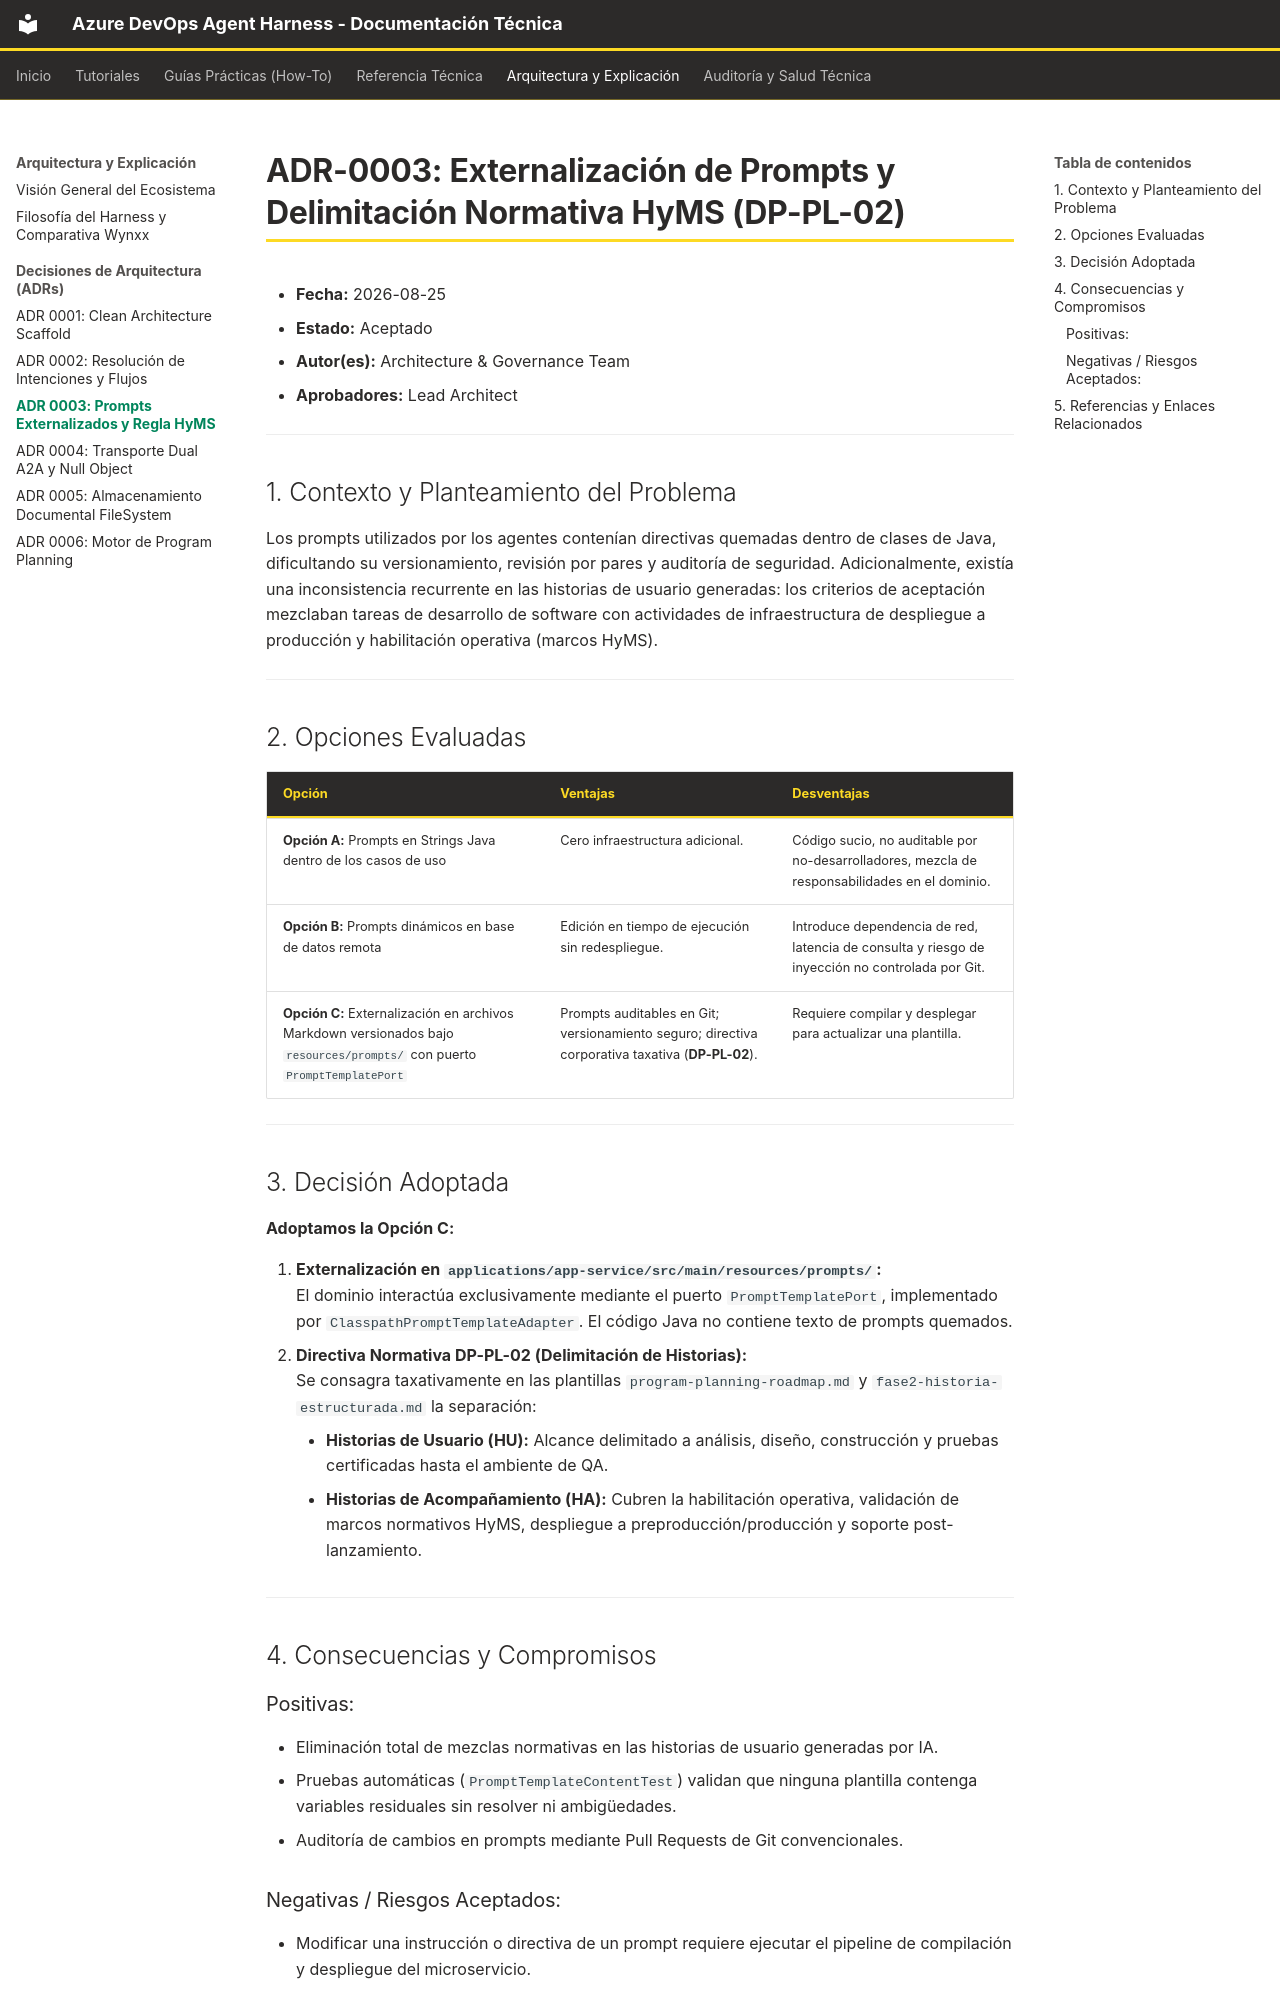

repository: kenyodarz/AzureDevOps-Planix · page: adr/0003-externalized-prompts-and-hyms/index.html · generator: mkdocs

# ADR-0003: Externalización de Prompts y Delimitación Normativa HyMS (DP-PL-02)

* **Fecha:** 2026-08-25
* **Estado:** Aceptado
* **Autor(es):** Architecture & Governance Team
* **Aprobadores:** Lead Architect

---

## 1. Contexto y Planteamiento del Problema

Los prompts utilizados por los agentes contenían directivas quemadas dentro de clases de Java,
dificultando su versionamiento, revisión por pares y auditoría de seguridad. Adicionalmente, existía
una inconsistencia recurrente en las historias de usuario generadas: los criterios de aceptación
mezclaban tareas de desarrollo de software con actividades de infraestructura de despliegue a
producción y habilitación operativa (marcos HyMS).

---

## 2. Opciones Evaluadas

| Opción                                                                                                                   | Ventajas                                                                                         | Desventajas                                                                                     |
|--------------------------------------------------------------------------------------------------------------------------|--------------------------------------------------------------------------------------------------|-------------------------------------------------------------------------------------------------|
| **Opción A:** Prompts en Strings Java dentro de los casos de uso                                                         | Cero infraestructura adicional.                                                                  | Código sucio, no auditable por no-desarrolladores, mezcla de responsabilidades en el dominio.   |
| **Opción B:** Prompts dinámicos en base de datos remota                                                                  | Edición en tiempo de ejecución sin redespliegue.                                                 | Introduce dependencia de red, latencia de consulta y riesgo de inyección no controlada por Git. |
| **Opción C:** Externalización en archivos Markdown versionados bajo `resources/prompts/` con puerto `PromptTemplatePort` | Prompts auditables en Git; versionamiento seguro; directiva corporativa taxativa (**DP-PL-02**). | Requiere compilar y desplegar para actualizar una plantilla.                                    |

---

## 3. Decisión Adoptada

**Adoptamos la Opción C:**

1. **Externalización en `applications/app-service/src/main/resources/prompts/`:**  
   El dominio interactúa exclusivamente mediante el puerto `PromptTemplatePort`, implementado por
   `ClasspathPromptTemplateAdapter`. El código Java no contiene texto de prompts quemados.
2. **Directiva Normativa DP-PL-02 (Delimitación de Historias):**  
   Se consagra taxativamente en las plantillas `program-planning-roadmap.md` y
   `fase2-historia-estructurada.md` la separación:
    * **Historias de Usuario (HU):** Alcance delimitado a análisis, diseño, construcción y pruebas
      certificadas hasta el ambiente de QA.
    * **Historias de Acompañamiento (HA):** Cubren la habilitación operativa, validación de marcos
      normativos HyMS, despliegue a preproducción/producción y soporte post-lanzamiento.

---

## 4. Consecuencias y Compromisos
